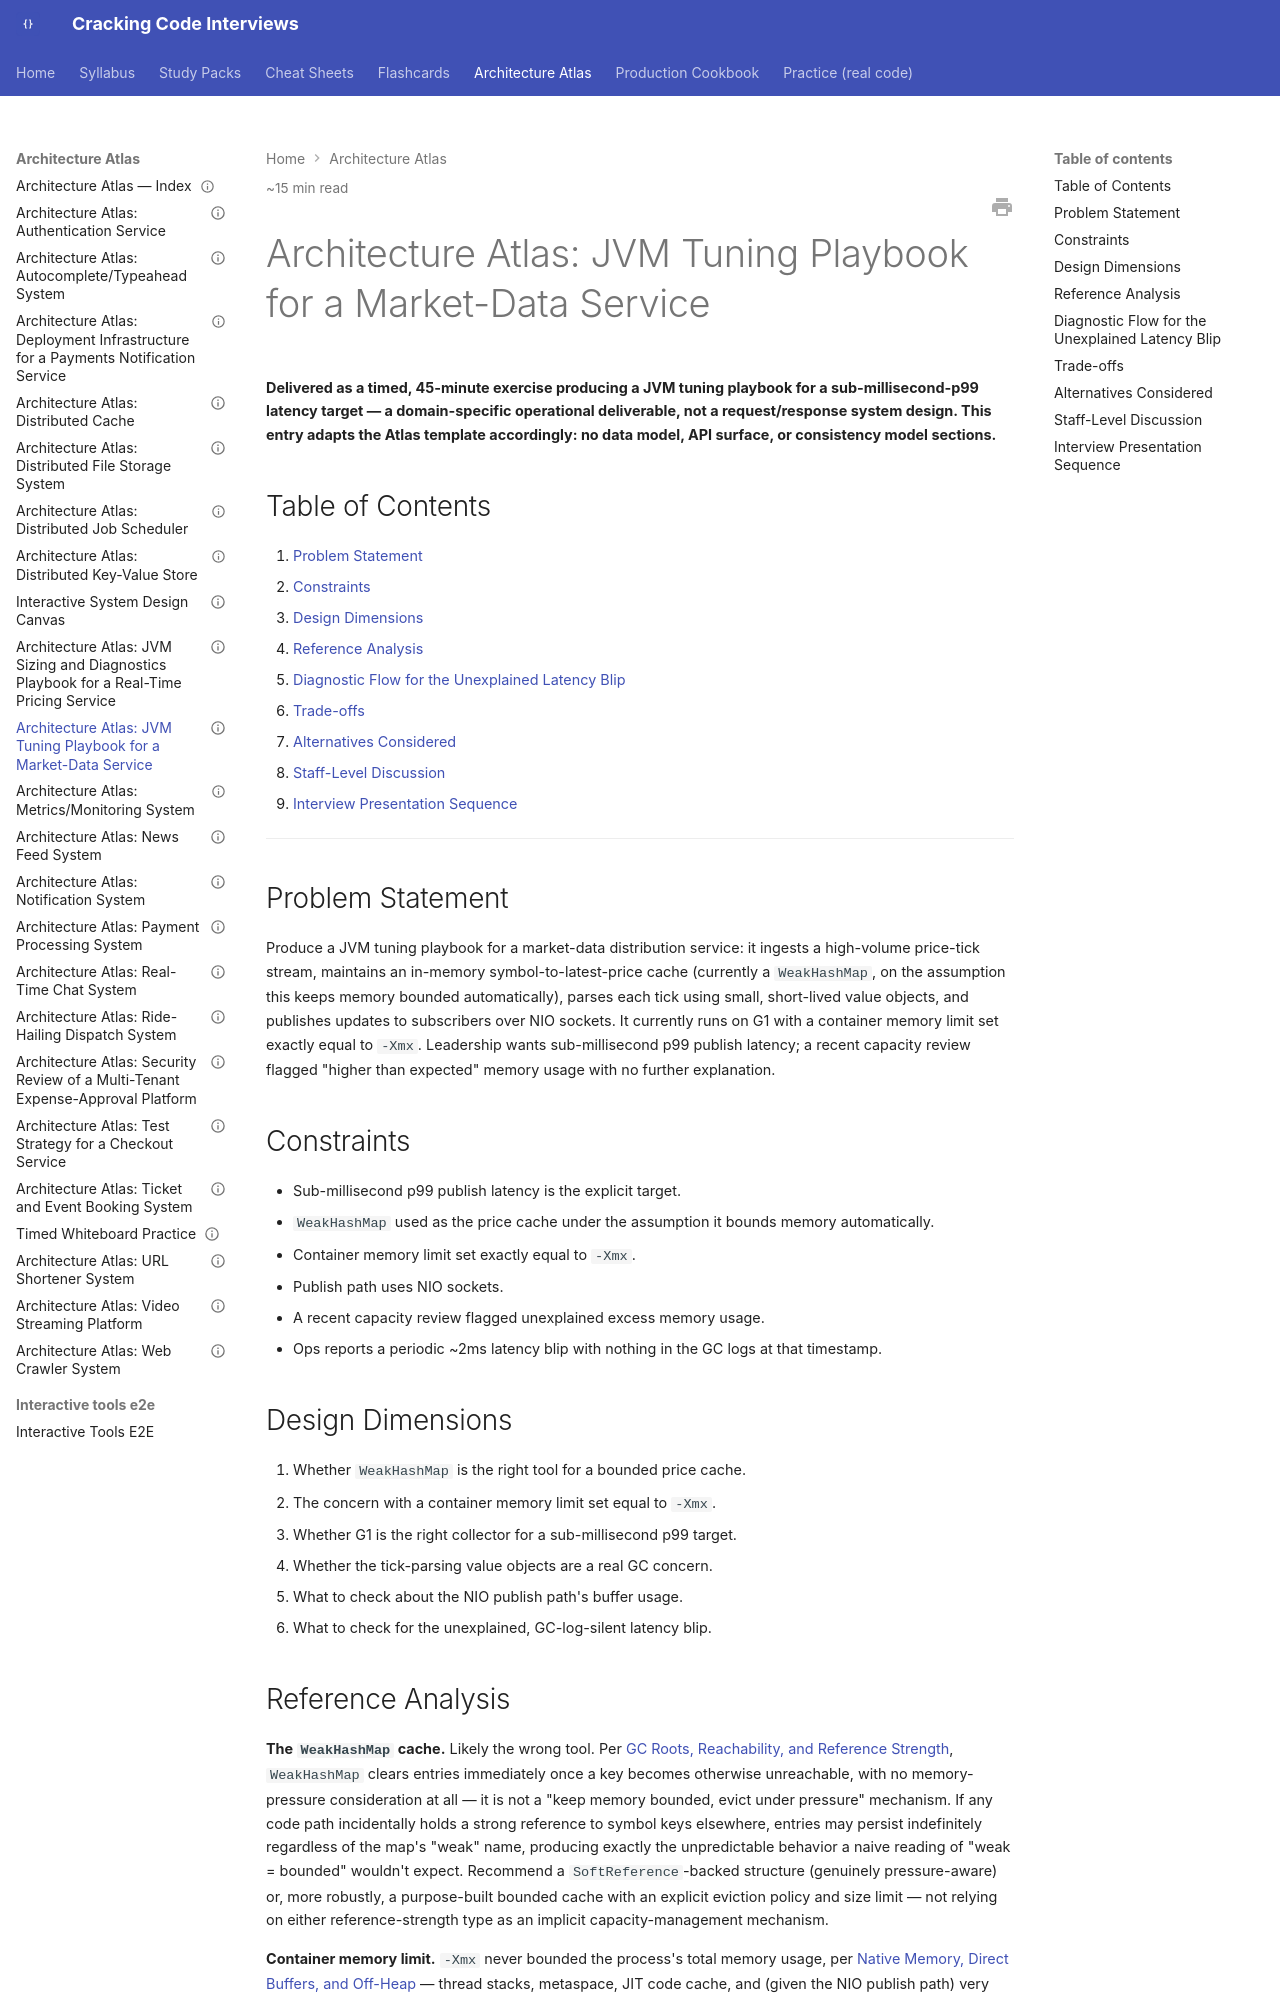

repository: JuanMelendres/cracking-code-interviews · page: architecture-atlas/jvm-tuning-playbook-for-a-market-data-service/index.html · generator: mkdocs

---
title: "Architecture Atlas: JVM Tuning Playbook for a Market-Data Service"
slug: jvm-tuning-playbook-for-a-market-data-service
document_type: architecture-atlas-entry
status: draft
version: 1.0
last_updated: 2026-08-05
difficulty:
  - advanced
target_levels:
  - senior
  - staff
estimated_reading_minutes: 15
prerequisites:
  - ../syllabus/02-java/jvm-internals/gc-roots-reachability-and-reference-strength.md
  - ../syllabus/02-java/jvm-internals/native-memory-direct-buffers-and-off-heap.md
related:
  - ../syllabus/02-java/jvm-internals/zgc-and-shenandoah-concurrent-collection.md
  - ../syllabus/02-java/jvm-internals/escape-analysis-and-scalar-replacement.md
  - ../syllabus/02-java/jvm-internals/safepoints-and-stop-the-world-mechanics.md
  - ../study-packs/week-19/10-design-exercise-jvm-tuning-for-a-market-data-service.md
official_references: []
---

# Architecture Atlas: JVM Tuning Playbook for a Market-Data Service

**Delivered as a timed, 45-minute exercise producing a JVM tuning playbook for a sub-millisecond-p99 latency target — a domain-specific operational deliverable, not a request/response system design. This entry adapts the Atlas template accordingly: no data model, API surface, or consistency model sections.**

## Table of Contents

1. [Problem Statement](#problem-statement)
2. [Constraints](#constraints)
3. [Design Dimensions](#design-dimensions)
4. [Reference Analysis](#reference-analysis)
5. [Diagnostic Flow for the Unexplained Latency Blip](#diagnostic-flow-for-the-unexplained-latency-blip)
6. [Trade-offs](#trade-offs)
7. [Alternatives Considered](#alternatives-considered)
8. [Staff-Level Discussion](#staff-level-discussion)
9. [Interview Presentation Sequence](#interview-presentation-sequence)

---

## Problem Statement

Produce a JVM tuning playbook for a market-data distribution service: it ingests a high-volume price-tick stream, maintains an in-memory symbol-to-latest-price cache (currently a `WeakHashMap`, on the assumption this keeps memory bounded automatically), parses each tick using small, short-lived value objects, and publishes updates to subscribers over NIO sockets. It currently runs on G1 with a container memory limit set exactly equal to `-Xmx`. Leadership wants sub-millisecond p99 publish latency; a recent capacity review flagged "higher than expected" memory usage with no further explanation.

## Constraints

- Sub-millisecond p99 publish latency is the explicit target.
- `WeakHashMap` used as the price cache under the assumption it bounds memory automatically.
- Container memory limit set exactly equal to `-Xmx`.
- Publish path uses NIO sockets.
- A recent capacity review flagged unexplained excess memory usage.
- Ops reports a periodic ~2ms latency blip with nothing in the GC logs at that timestamp.

## Design Dimensions

1. Whether `WeakHashMap` is the right tool for a bounded price cache.
2. The concern with a container memory limit set equal to `-Xmx`.
3. Whether G1 is the right collector for a sub-millisecond p99 target.
4. Whether the tick-parsing value objects are a real GC concern.
5. What to check about the NIO publish path's buffer usage.
6. What to check for the unexplained, GC-log-silent latency blip.
